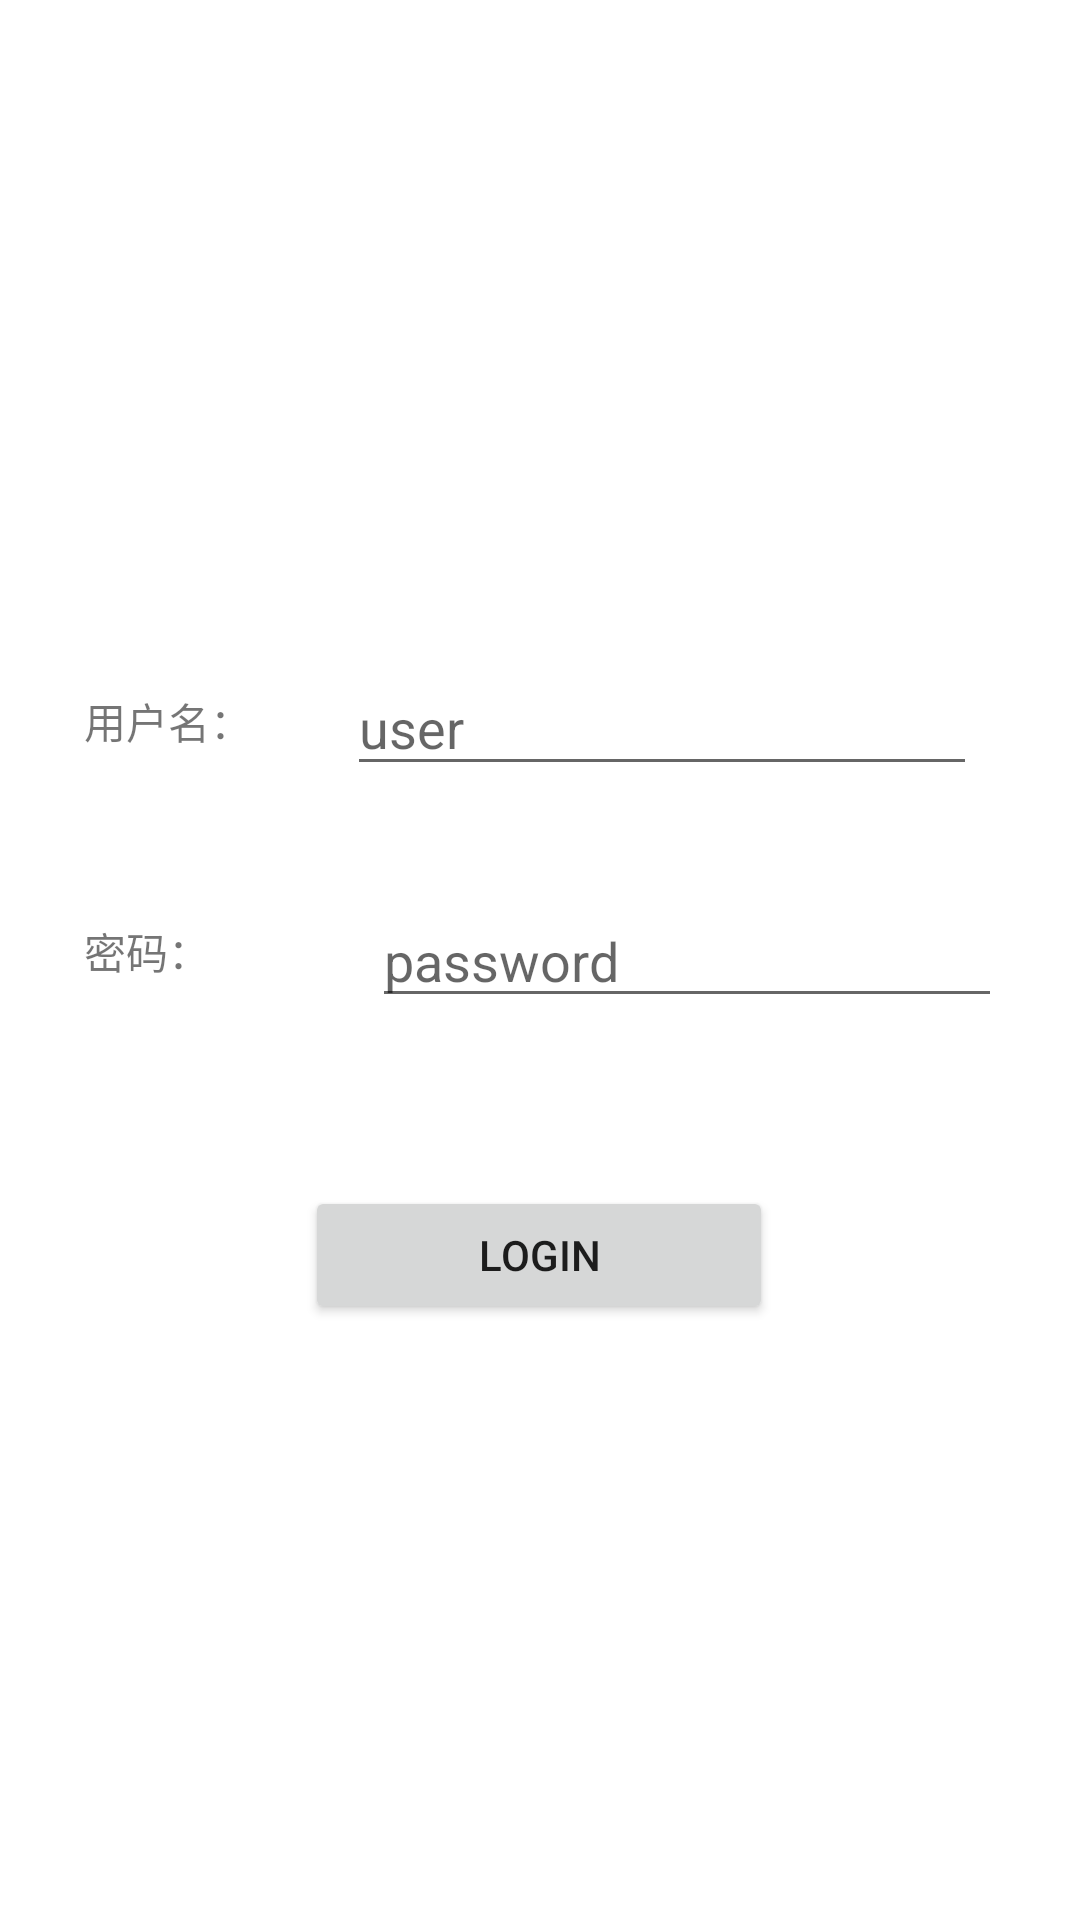

Layout XML and referenced resources for this Android screen:
<!-- AndroidManifest.xml: application theme Theme.GIthubAPP -->
<!-- res/layout/fragment_profile.xml -->
<?xml version="1.0" encoding="utf-8"?>
<androidx.constraintlayout.widget.ConstraintLayout xmlns:android="http://schemas.android.com/apk/res/android"
    xmlns:app="http://schemas.android.com/apk/res-auto"
    xmlns:tools="http://schemas.android.com/tools"
    android:layout_width="match_parent"
    android:layout_height="match_parent"
    tools:context=".ui.profile.ProfileFragment">

    <TextView
        android:id="@+id/text_user_pass"
        android:layout_width="wrap_content"
        android:layout_height="wrap_content"
        android:layout_marginStart="28dp"
        android:layout_marginTop="56dp"
        android:text="密码："
        app:layout_constraintStart_toStartOf="parent"
        app:layout_constraintTop_toBottomOf="@+id/text_user_name" />

    <EditText
        android:id="@+id/input_user_name"
        android:layout_width="wrap_content"
        android:layout_height="42dp"
        android:layout_marginStart="36dp"
        android:layout_marginTop="40dp"
        android:layout_marginEnd="50dp"
        android:ems="10"
        android:hint="user"
        android:inputType="textPersonName"
        app:layout_constraintEnd_toEndOf="parent"
        app:layout_constraintHorizontal_bias="0.225"
        app:layout_constraintStart_toEndOf="@+id/text_user_name"
        app:layout_constraintTop_toBottomOf="@+id/image_avatar" />

    <ImageView
        android:id="@+id/image_avatar"
        android:layout_width="150dp"
        android:layout_height="150dp"
        android:layout_marginTop="30dp"
        android:background="@drawable/ic_baseline_face"
        app:layout_constraintEnd_toEndOf="parent"
        app:layout_constraintHorizontal_bias="0.5"
        app:layout_constraintStart_toStartOf="parent"
        app:layout_constraintTop_toTopOf="parent"
        tools:src="@tools:sample/avatars" />

    <TextView
        android:id="@+id/text_user_name"
        android:layout_width="wrap_content"
        android:layout_height="wrap_content"
        android:layout_marginStart="28dp"
        android:layout_marginTop="50dp"
        android:text="用户名："
        app:layout_constraintStart_toStartOf="parent"
        app:layout_constraintTop_toBottomOf="@+id/image_avatar" />

    <EditText
        android:id="@+id/input_user_pass"
        android:layout_width="wrap_content"
        android:layout_height="wrap_content"
        android:layout_marginStart="56dp"
        android:layout_marginTop="36dp"
        android:layout_marginEnd="50dp"
        android:ems="10"
        android:hint="password"
        android:inputType="textPassword"
        app:layout_constraintEnd_toEndOf="parent"
        app:layout_constraintHorizontal_bias="0.08"
        app:layout_constraintStart_toEndOf="@+id/text_user_pass"
        app:layout_constraintTop_toBottomOf="@+id/input_user_name" />

    <Button
        android:id="@+id/button_login"
        android:layout_width="156dp"
        android:layout_height="46dp"
        android:layout_marginTop="56dp"
        android:text="Login"
        app:layout_constraintEnd_toEndOf="parent"
        app:layout_constraintHorizontal_bias="0.498"
        app:layout_constraintStart_toStartOf="parent"
        app:layout_constraintTop_toBottomOf="@+id/input_user_pass" />


</androidx.constraintlayout.widget.ConstraintLayout>
<!-- resources referenced by this layout -->
<resources>
  <style name="Theme.GIthubAPP" parent="Theme.MaterialComponents.DayNight.DarkActionBar">
          
          <item name="colorPrimary">@color/purple_500</item>
          <item name="colorPrimaryVariant">@color/purple_700</item>
          <item name="colorOnPrimary">@color/white</item>
          
          <item name="colorSecondary">@color/teal_200</item>
          <item name="colorSecondaryVariant">@color/teal_700</item>
          <item name="colorOnSecondary">@color/black</item>
          
          <item name="android:statusBarColor" tools:targetApi="l">?attr/colorPrimaryVariant</item>
          
      </style>
  <!-- not gathered from this repository: default colours our renderer supplied (Android Studio template values) -->
  <color name="purple_500">#FF6200EE</color>
  <color name="purple_700">#FF3700B3</color>
  <color name="teal_200">#FF03DAC5</color>
  <color name="teal_700">#FF018786</color>
  <color name="black">#FF000000</color>
  <color name="white">#FFFFFFFF</color>
</resources>
